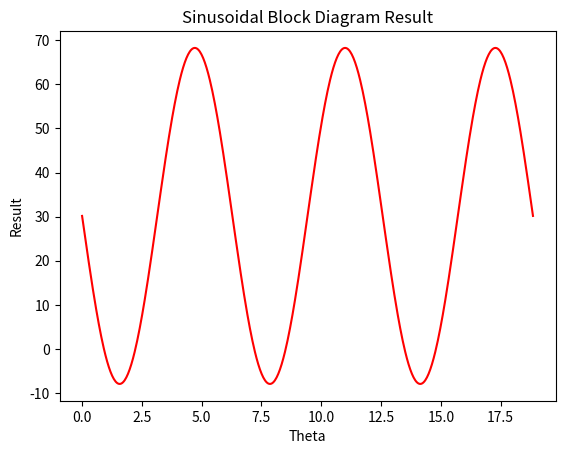

Write the Python code that produced this figure.
#Importing Modules
import numpy as np
import matplotlib.pyplot as plt
import time
import math


#Variables
x = 37.7
z = np.deg2rad(2) #2 degrees to radians
theta = np.arange(0, 18.84956, 0.03490658503988659) #Range to test theta (from 0 to 1080 degrees, step of 90 degrees - transformed into radians)
result = [] #Container to hold the result

#Calculate values for theta
for k in (theta):

    sine = math.sin((k)) #Take sine of theta
    equation = (x * (0.8 - (1.01 * sine)))

    result.append(equation)

#Plot result
plt.figure()
plt.plot(theta, result, "r")
plt.title("Sinusoidal Block Diagram Result")
plt.xlabel("Theta")
plt.ylabel("Result")
plt.show()
